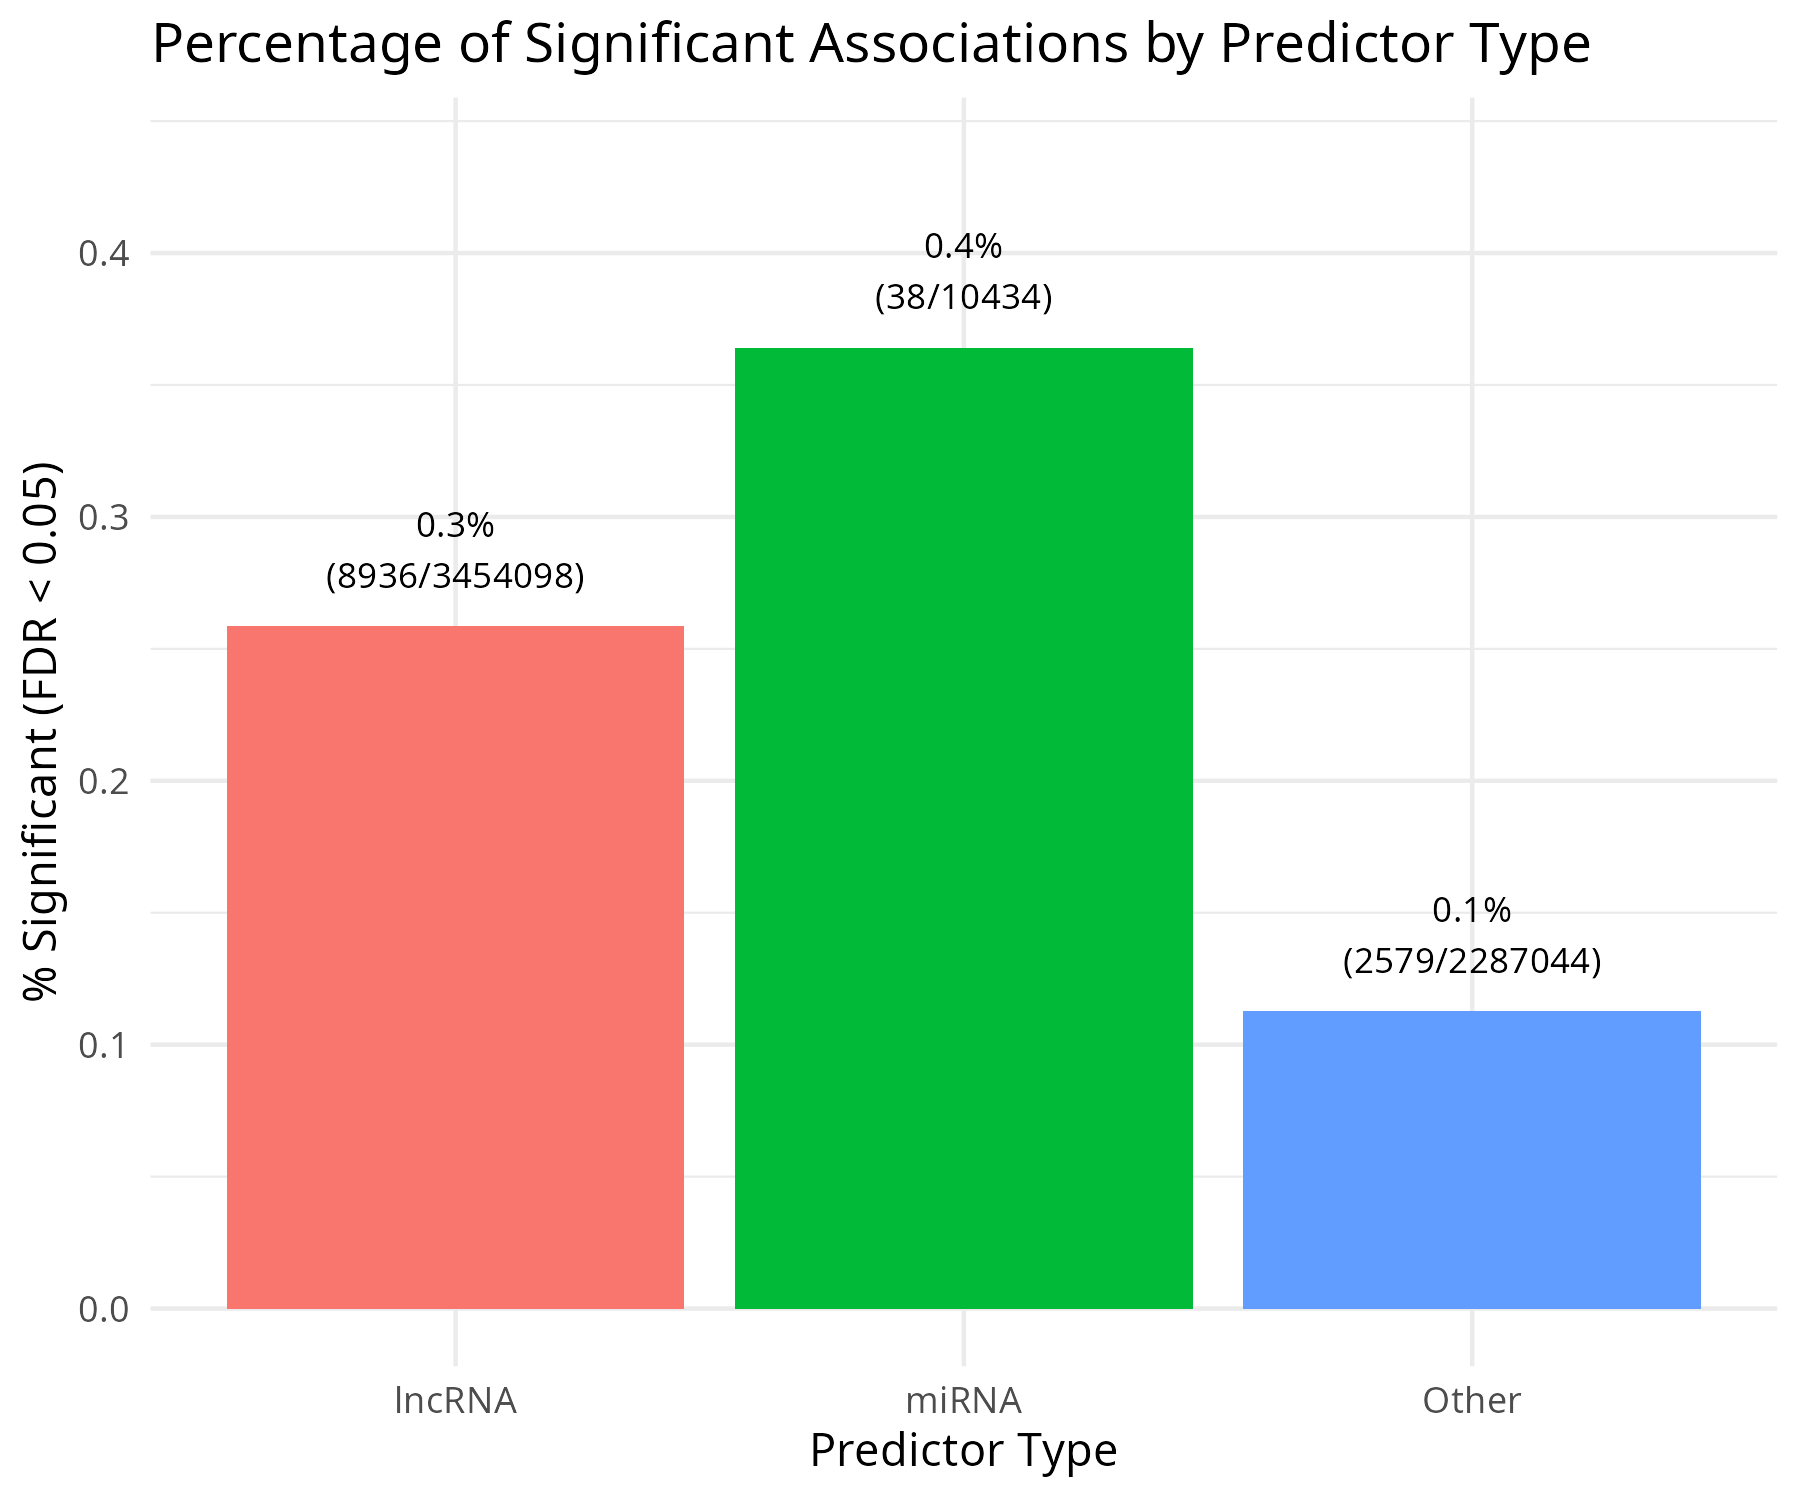

Source data for this figure (header and first rows):
Predictor_Type, N_significant, N_unique_predictors, N_genes_affected
Other, 2579, 2058, 216
lncRNA, 8936, 5352, 222
miRNA, 38, 23, 32
